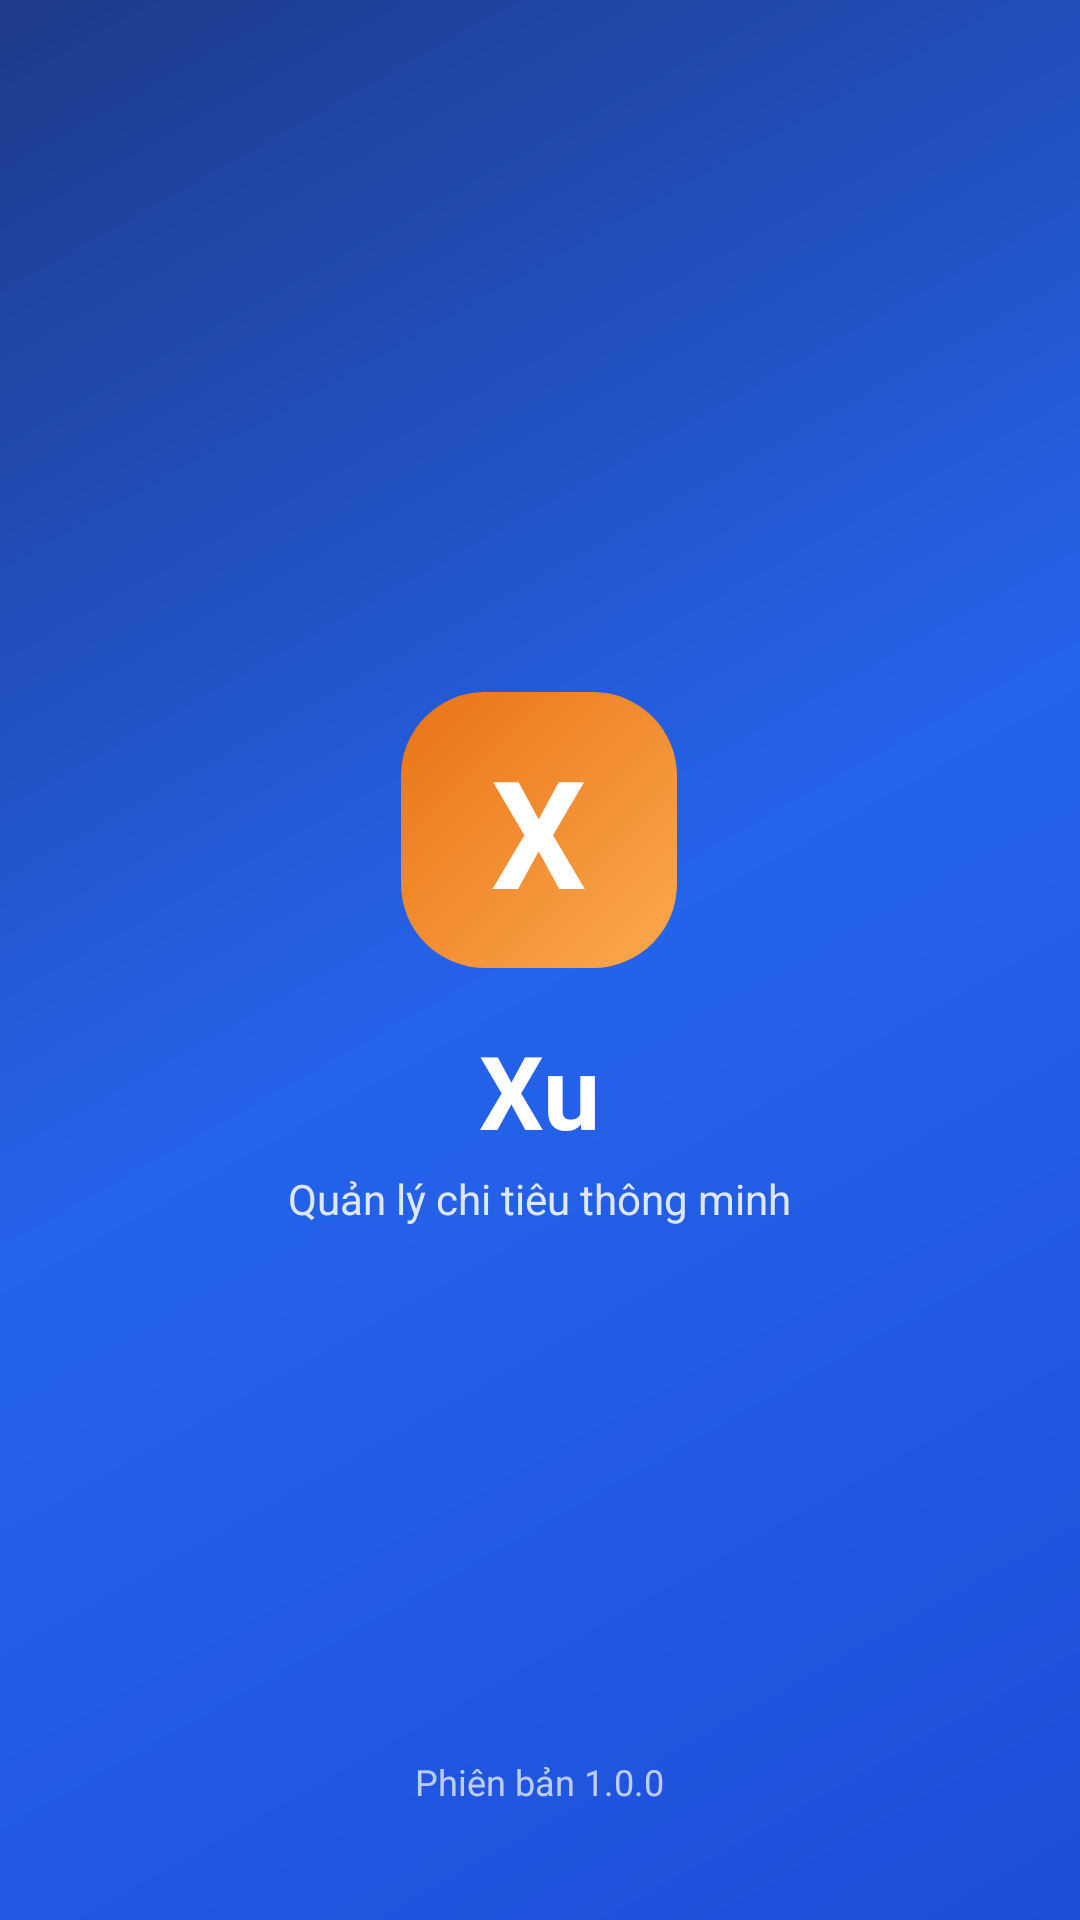

The Android layout XML behind this screen, and the referenced resources:
<!-- AndroidManifest.xml: activity theme Theme.ExpenseManager.Splash -->
<!-- res/layout/activity_splash.xml -->
<?xml version="1.0" encoding="utf-8"?>
<FrameLayout xmlns:android="http://schemas.android.com/apk/res/android"
    android:layout_width="match_parent"
    android:layout_height="match_parent"
    android:background="@drawable/bg_hero_gradient">

    
    <View
        android:layout_width="220dp"
        android:layout_height="220dp"
        android:layout_gravity="top|end"
        android:layout_marginTop="-60dp"
        android:layout_marginEnd="-50dp"
        android:alpha="0.10"
        android:background="@drawable/bg_circle_white" />

    
    <View
        android:layout_width="160dp"
        android:layout_height="160dp"
        android:layout_gravity="bottom|start"
        android:layout_marginStart="-50dp"
        android:layout_marginBottom="80dp"
        android:alpha="0.28"
        android:background="@drawable/bg_circle_orange" />

    
    <LinearLayout
        android:layout_width="wrap_content"
        android:layout_height="wrap_content"
        android:layout_gravity="center"
        android:gravity="center_horizontal"
        android:orientation="vertical">

        <FrameLayout
            android:layout_width="92dp"
            android:layout_height="92dp"
            android:background="@drawable/bg_splash_logo">

            <TextView
                android:layout_width="wrap_content"
                android:layout_height="wrap_content"
                android:layout_gravity="center"
                android:text="X"
                android:textColor="@color/white"
                android:textSize="50sp"
                android:textStyle="bold" />
        </FrameLayout>

        <TextView
            android:layout_width="wrap_content"
            android:layout_height="wrap_content"
            android:layout_marginTop="18dp"
            android:text="@string/brand_short"
            android:textColor="@color/white"
            android:textSize="34sp"
            android:textStyle="bold" />

        <TextView
            android:layout_width="wrap_content"
            android:layout_height="wrap_content"
            android:layout_marginTop="4dp"
            android:text="@string/s3_app_tagline"
            android:textColor="#D9FFFFFF"
            android:textSize="14sp" />
    </LinearLayout>

    
    <LinearLayout
        android:layout_width="wrap_content"
        android:layout_height="wrap_content"
        android:layout_gravity="bottom|center_horizontal"
        android:layout_marginBottom="38dp"
        android:gravity="center_horizontal"
        android:orientation="vertical">

        <ProgressBar
            android:layout_width="28dp"
            android:layout_height="28dp"
            android:indeterminate="true"
            android:indeterminateTint="@color/white" />

        <TextView
            android:layout_width="wrap_content"
            android:layout_height="wrap_content"
            android:layout_marginTop="14dp"
            android:text="@string/app_version"
            android:textColor="#B3FFFFFF"
            android:textSize="12sp" />
    </LinearLayout>
</FrameLayout>
<!-- resources referenced by this layout -->
<resources>
  <color name="white">#FFFFFF</color>
  <!-- drawable bg_hero_gradient (drawable) -->
  <?xml version="1.0" encoding="utf-8"?>
  <shape xmlns:android="http://schemas.android.com/apk/res/android"
      android:shape="rectangle">
      <gradient
          android:angle="135"
          android:startColor="@color/brand_blue_dark"
          android:centerColor="@color/brand_blue"
          android:endColor="@color/brand_blue_deep"
          android:type="linear" />
  </shape>
  <!-- drawable bg_splash_logo (drawable) -->
  <?xml version="1.0" encoding="utf-8"?>
  <shape xmlns:android="http://schemas.android.com/apk/res/android"
      android:shape="rectangle">
      <gradient
          android:angle="135"
          android:startColor="#FBA94E"
          android:endColor="@color/brand_orange_dark"
          android:type="linear" />
      <corners android:radius="28dp" />
  </shape>
  <string name="app_version">Phiên bản 1.0.0</string>
  <string name="brand_short">Xu</string>
  <string name="s3_app_tagline">Quản lý chi tiêu thông minh</string>
  <style name="Theme.ExpenseManager.Splash" parent="Theme.ExpenseManager">
          <item name="android:windowFullscreen">true</item>
          <item name="android:windowBackground">@drawable/bg_hero_gradient</item>
          <item name="android:statusBarColor">@color/brand_blue_dark</item>
          <item name="android:navigationBarColor">@color/brand_blue_deep</item>
          <item name="android:windowLightStatusBar">false</item>
      </style>
  <color name="brand_blue_dark">#1D4ED8</color>
  <color name="brand_blue">#2563EB</color>
  <color name="brand_blue_deep">#1E3A8A</color>
  <color name="brand_orange_dark">#EA7317</color>
  <color name="primary">#2563EB</color>
  <color name="primary_dark">#1D4ED8</color>
  <color name="accent">#FB8C2E</color>
  <color name="text_on_primary">#FFFFFF</color>
  <color name="background">#F4F7FE</color>
  <style name="Widget.ExpenseManager.CardView" parent="Widget.Material3.CardView.Elevated">
          <item name="cardCornerRadius">20dp</item>
          <item name="cardElevation">2dp</item>
          <item name="cardBackgroundColor">@color/card_bg</item>
          <item name="contentPadding">16dp</item>
      </style>
  <style name="Widget.ExpenseManager.Button" parent="Widget.Material3.Button">
          <item name="backgroundTint">@color/primary</item>
          <item name="android:textColor">@color/white</item>
          <item name="cornerRadius">12dp</item>
          <item name="android:textAllCaps">false</item>
          <item name="android:textSize">15sp</item>
          <item name="android:fontFamily">sans-serif-medium</item>
          <item name="android:paddingTop">12dp</item>
          <item name="android:paddingBottom">12dp</item>
      </style>
  <style name="Widget.ExpenseManager.TextInputLayout" parent="Widget.Material3.TextInputLayout.OutlinedBox">
          <item name="boxCornerRadiusTopStart">12dp</item>
          <item name="boxCornerRadiusTopEnd">12dp</item>
          <item name="boxCornerRadiusBottomStart">12dp</item>
          <item name="boxCornerRadiusBottomEnd">12dp</item>
          <item name="boxStrokeColor">@color/primary</item>
          <item name="hintTextColor">@color/primary</item>
      </style>
  <color name="card_bg">#FFFFFF</color>
</resources>
